Image classification data set "dataset_final" (Sree14hari/BridgeCrack-Segmentation on GitHub). Class labels (3): heavy crack, light crack, medium crack.

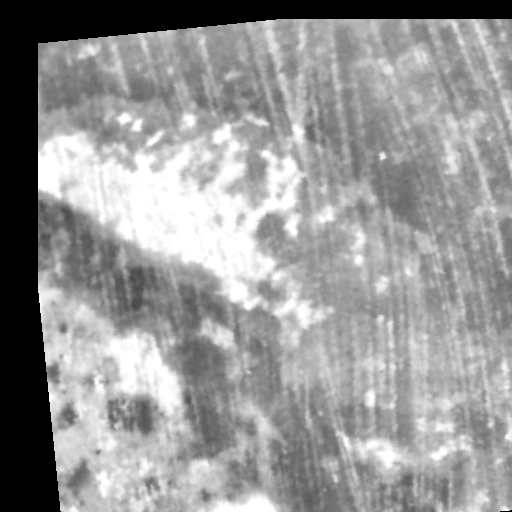
Label: light crack

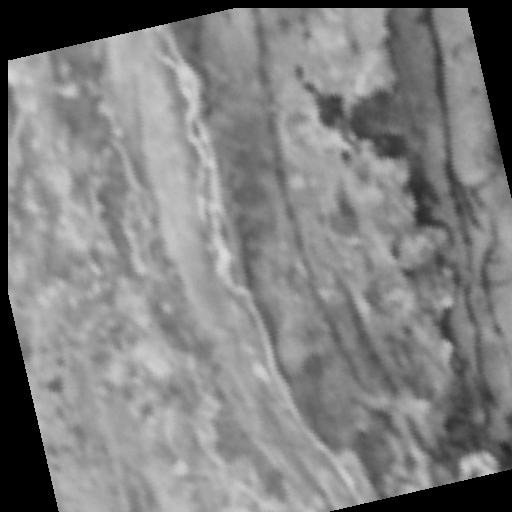
Label: medium crack

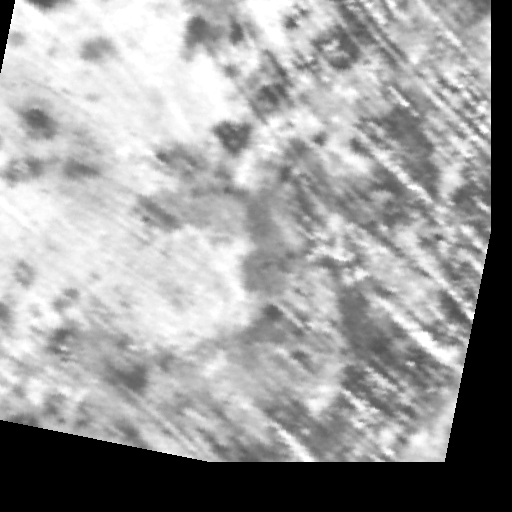
Label: light crack

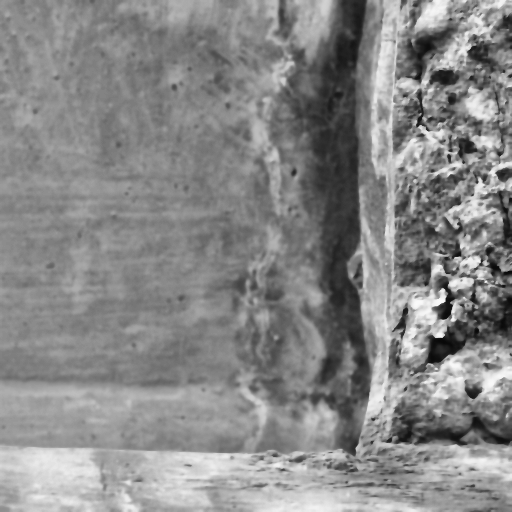
Label: heavy crack

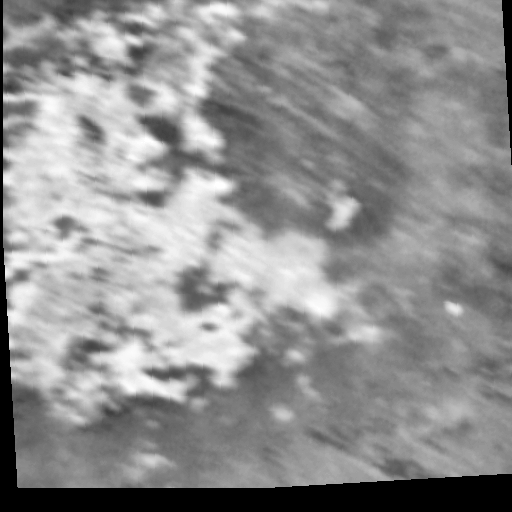
Label: medium crack

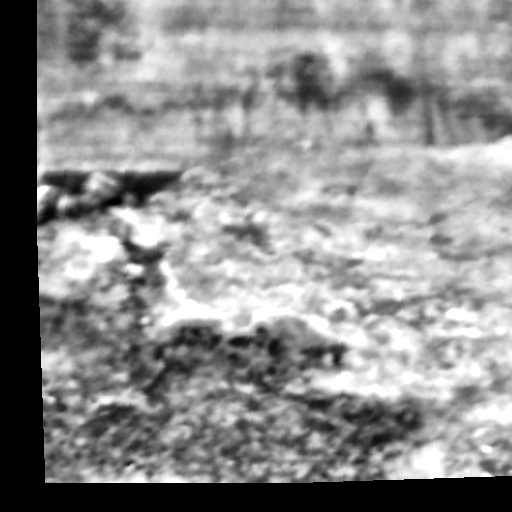
Label: heavy crack
